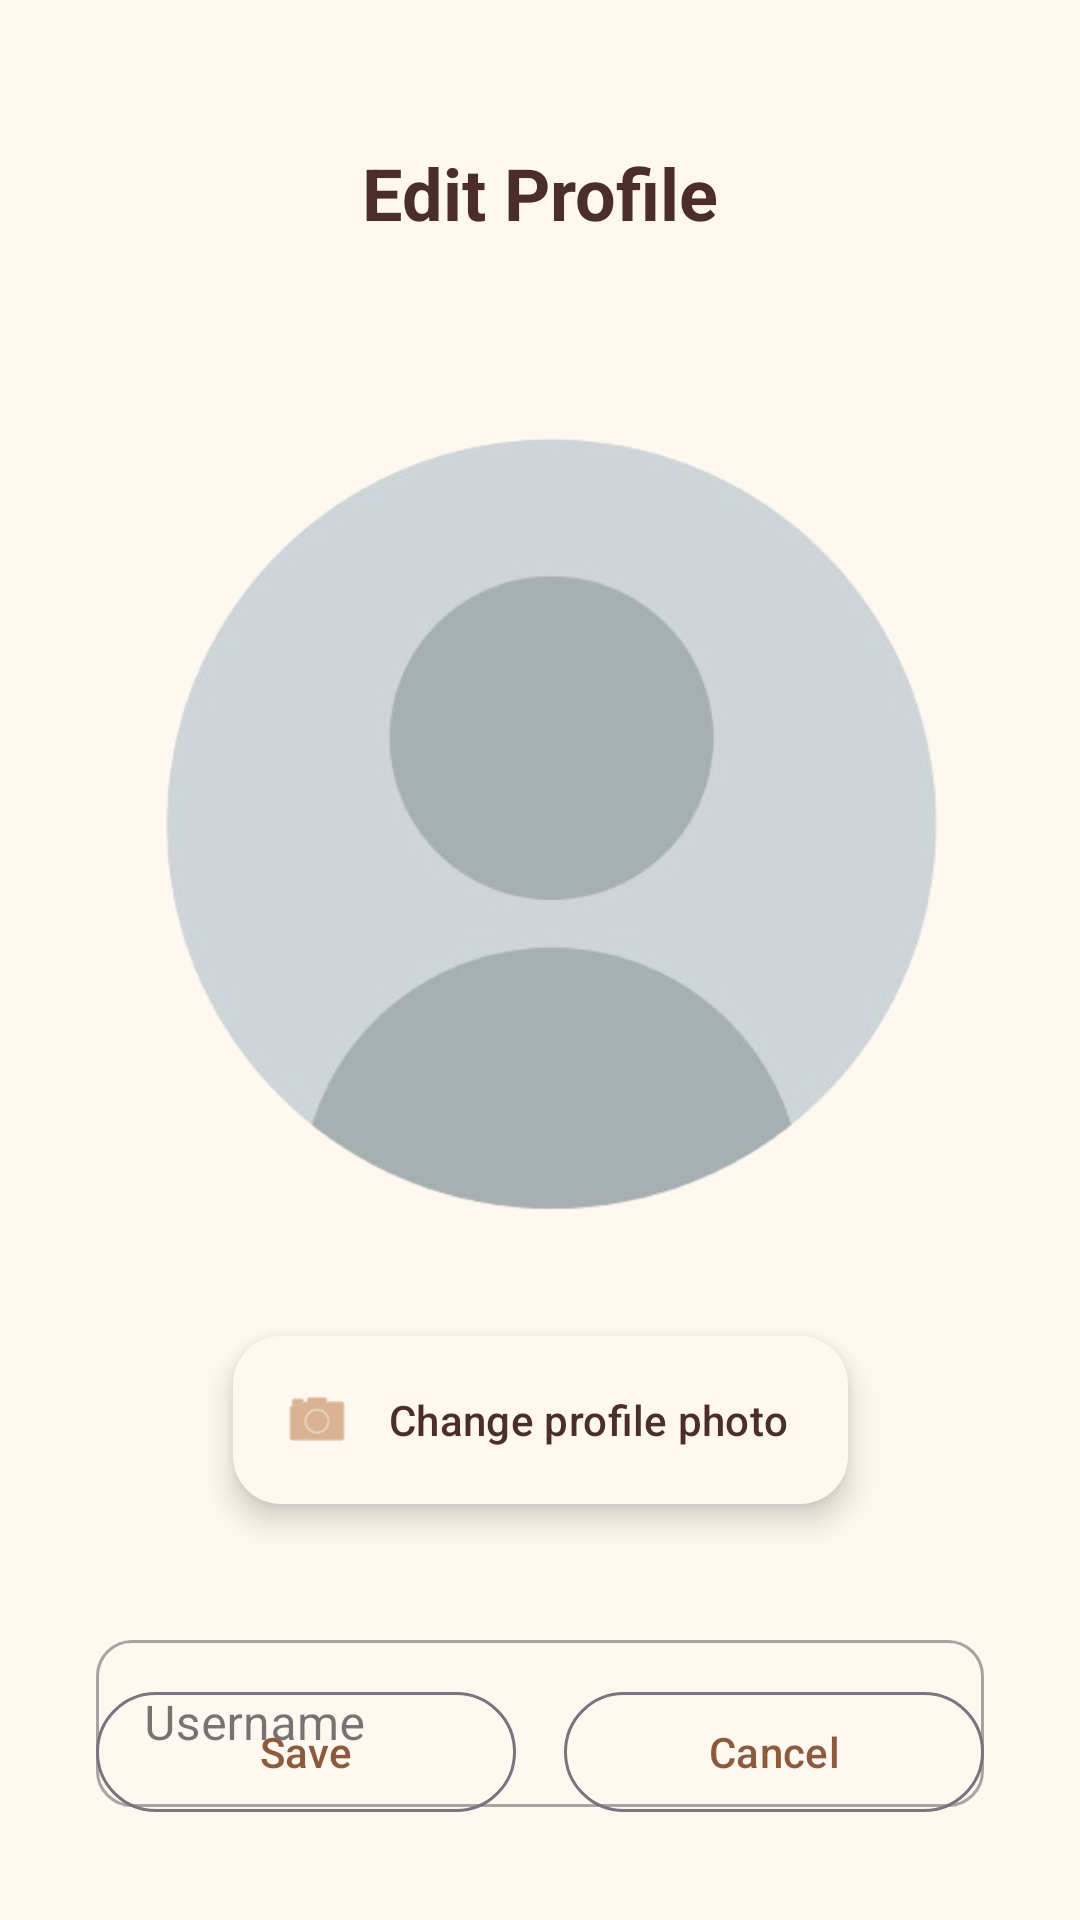

This screen was rendered from an Android layout file. Write that file and the resources it references.
<!-- AndroidManifest.xml: application theme Theme.PluriBook -->
<!-- res/layout/fragment_edit_profile.xml -->
<?xml version="1.0" encoding="utf-8"?>
<androidx.constraintlayout.widget.ConstraintLayout xmlns:android="http://schemas.android.com/apk/res/android"
    xmlns:app="http://schemas.android.com/apk/res-auto"
    xmlns:tools="http://schemas.android.com/tools"
    android:layout_width="match_parent"
    android:layout_height="match_parent"
    android:background="@color/pluri_light"
    android:padding="32dp">

    <TextView
        android:id="@+id/text_view_edit_profile_title"
        android:layout_width="wrap_content"
        android:layout_height="wrap_content"
        android:layout_marginTop="16dp"
        android:text="@string/edit_profile_header"
        android:textColor="@color/pluri_darkest"
        android:textSize="24sp"
        android:textStyle="bold"
        app:layout_constraintEnd_toEndOf="parent"
        app:layout_constraintStart_toStartOf="parent"
        app:layout_constraintTop_toTopOf="parent" />

    <com.google.android.material.imageview.ShapeableImageView
        android:id="@+id/image_view_edit_profile"
        android:layout_width="300dp"
        android:layout_height="300dp"
        android:layout_marginTop="40dp"
        android:padding="2dp"
        android:scaleType="centerCrop"
        app:layout_constraintEnd_toEndOf="parent"
        app:layout_constraintStart_toStartOf="@+id/text_input_edit_username"
        app:layout_constraintTop_toBottomOf="@+id/text_view_edit_profile_title"
        app:shapeAppearanceOverlay="@style/ShapeAppearance.Material3.Corner.Full"
        app:srcCompat="@drawable/default_profile_photo"
        app:strokeColor="@color/pluri_dark" />

    <com.google.android.material.floatingactionbutton.ExtendedFloatingActionButton
        android:id="@+id/button_edit_profile_select_photo"
        android:layout_width="wrap_content"
        android:layout_height="wrap_content"
        android:layout_gravity="bottom|end"
        android:layout_marginTop="25dp"
        android:text="Change profile photo"
        android:textAllCaps="false"
        android:textColor="@color/pluri_darkest"
        app:backgroundTint="@color/pluri_light"
        app:elevation="10dp"
        app:icon="@android:drawable/ic_menu_camera"
        app:iconTint="@color/pluri_medium"
        app:layout_constraintEnd_toEndOf="parent"
        app:layout_constraintStart_toStartOf="parent"
        app:layout_constraintTop_toBottomOf="@+id/image_view_edit_profile" />

    <com.google.android.material.textfield.TextInputLayout
        android:id="@+id/text_input_edit_username"
        style="@style/Widget.MaterialComponents.TextInputLayout.OutlinedBox"
        android:layout_width="match_parent"
        android:layout_height="wrap_content"
        android:layout_marginTop="40dp"
        android:hint="@string/username_hint"
        app:boxCornerRadiusBottomEnd="12dp"
        app:boxCornerRadiusBottomStart="12dp"
        app:boxCornerRadiusTopEnd="12dp"
        app:boxCornerRadiusTopStart="12dp"
        app:layout_constraintTop_toBottomOf="@+id/button_edit_profile_select_photo"
        tools:layout_editor_absoluteX="32dp">

        <com.google.android.material.textfield.TextInputEditText
            android:id="@+id/edit_text_edit_username"
            android:layout_width="match_parent"
            android:layout_height="wrap_content"
            android:inputType="textPersonName"
            android:textColor="@color/pluri_darkest" />
    </com.google.android.material.textfield.TextInputLayout>

    <LinearLayout
        android:layout_width="match_parent"
        android:layout_height="wrap_content"
        android:orientation="horizontal"
        app:layout_constraintBottom_toBottomOf="parent"
        tools:layout_editor_absoluteX="32dp">

        <com.google.android.material.button.MaterialButton
            android:id="@+id/btn_save_profile"
            style="@style/Widget.Material3.Button.OutlinedButton"
            android:layout_width="0dp"
            android:layout_height="wrap_content"
            android:layout_marginEnd="8dp"
            android:layout_weight="1"
            android:text="@string/post_form_save_button_default_text"
            android:textColor="@color/pluri_dark" />

        <com.google.android.material.button.MaterialButton
            android:id="@+id/btn_cancel_profile"
            style="@style/Widget.Material3.Button.OutlinedButton"
            android:layout_width="0dp"
            android:layout_height="wrap_content"
            android:layout_marginStart="8dp"
            android:layout_weight="1"
            android:text="@string/post_form_cancel_button_text"
            android:textColor="@color/pluri_dark" />
    </LinearLayout>

    <ProgressBar
        android:id="@+id/progress_bar_edit_profile"
        android:layout_width="wrap_content"
        android:layout_height="wrap_content"
        android:indeterminateTint="@color/pluri_darkest"
        android:visibility="gone"
        app:layout_constraintBottom_toBottomOf="parent"
        app:layout_constraintEnd_toEndOf="parent"
        app:layout_constraintStart_toStartOf="parent"
        app:layout_constraintTop_toTopOf="parent" />

</androidx.constraintlayout.widget.ConstraintLayout>
<!-- resources referenced by this layout -->
<resources>
  <color name="pluri_dark">#8C5A3C</color>
  <color name="pluri_darkest">#4B2E2B</color>
  <color name="pluri_light">#FFF8F0</color>
  <color name="pluri_medium">#C08552</color>
  <!-- drawable default_profile_photo: png bitmap (drawable, 49658 bytes) -->
  <string name="edit_profile_header">Edit Profile</string>
  <string name="post_form_cancel_button_text">Cancel</string>
  <string name="post_form_save_button_default_text">Save</string>
  <string name="username_hint">Username</string>
  <style name="Theme.PluriBook" parent="Base.Theme.PluriBook" />
  <style name="Base.Theme.PluriBook" parent="Theme.Material3.DayNight.NoActionBar" />
</resources>
